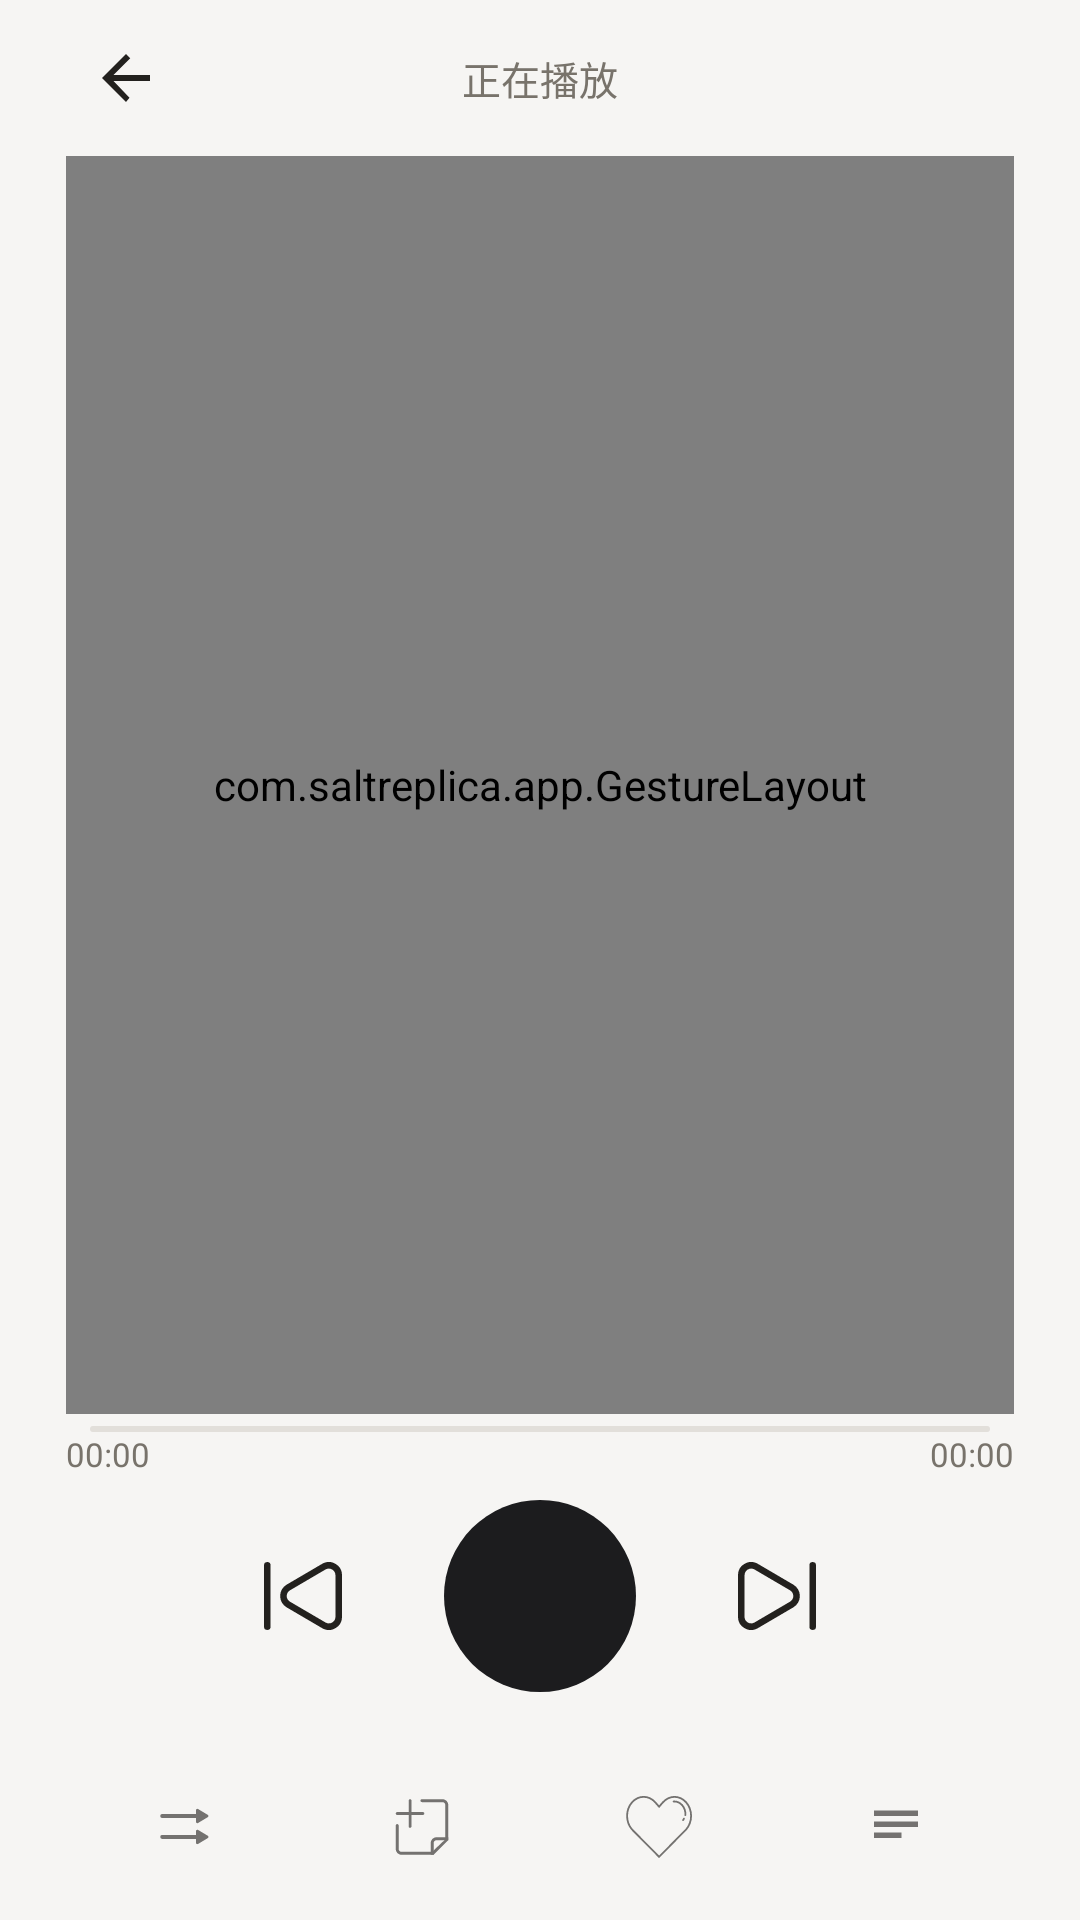

Here is an Android app screen rendered from its layout file. Give the layout XML and the strings, colors and styles it references.
<!-- AndroidManifest.xml: application theme Theme.SaltReplica -->
<!-- res/layout/fragment_player.xml -->
<?xml version="1.0" encoding="utf-8"?>
<FrameLayout xmlns:android="http://schemas.android.com/apk/res/android"
    xmlns:app="http://schemas.android.com/apk/res-auto"
    android:id="@+id/player_root"
    android:layout_width="match_parent"
    android:layout_height="match_parent"
    android:background="@color/bg">

    
    <ImageView
        android:id="@+id/bg_cover"
        android:layout_width="match_parent"
        android:layout_height="match_parent"
        android:contentDescription="背景封面"
        android:scaleType="centerCrop"
        android:visibility="gone" />

    
    <View
        android:id="@+id/bg_scrim"
        android:layout_width="match_parent"
        android:layout_height="match_parent"
        android:alpha="0.78"
        android:background="@color/bg"
        android:visibility="gone" />

    <LinearLayout
        android:id="@+id/player_content"
        android:layout_width="match_parent"
        android:layout_height="match_parent"
        android:orientation="vertical"
        android:paddingStart="22dp"
        android:paddingEnd="22dp">

    
    <LinearLayout
        android:layout_width="match_parent"
        android:layout_height="52dp"
        android:gravity="center_vertical"
        android:orientation="horizontal">

        <ImageView
            android:id="@+id/btn_back"
            android:layout_width="40dp"
            android:layout_height="40dp"
            android:background="?attr/selectableItemBackgroundBorderless"
            android:contentDescription="@string/back"
            android:padding="8dp"
            android:src="@drawable/ic_back"
            android:tint="@color/on_bg" />

        <TextView
            android:layout_width="0dp"
            android:layout_height="wrap_content"
            android:layout_weight="1"
            android:gravity="center"
            android:text="正在播放"
            android:textColor="@color/on_bg_sub"
            android:textSize="13sp" />

        <View
            android:layout_width="40dp"
            android:layout_height="40dp" />
    </LinearLayout>

    
    <com.saltreplica.app.GestureLayout
        android:id="@+id/gesture_area"
        android:layout_width="match_parent"
        android:layout_height="0dp"
        android:layout_weight="1"
        android:gravity="center_horizontal"
        android:orientation="vertical">

        <Space
            android:layout_width="match_parent"
            android:layout_height="0dp"
            android:layout_weight="0.3" />

        <com.google.android.material.imageview.ShapeableImageView
            android:id="@+id/cover"
            android:layout_width="240dp"
            android:layout_height="240dp"
            android:layout_marginTop="4dp"
            android:background="@drawable/bg_cover_placeholder"
            android:contentDescription="专辑封面"
            android:scaleType="centerCrop"
            app:shapeAppearanceOverlay="@style/ShapeCoverLarge" />

        <TextView
            android:id="@+id/title"
            android:layout_width="match_parent"
            android:layout_height="wrap_content"
            android:layout_marginTop="22dp"
            android:ellipsize="end"
            android:gravity="center"
            android:maxLines="1"
            android:textColor="@color/on_bg"
            android:textSize="19sp"
            android:textStyle="bold" />

        <TextView
            android:id="@+id/artist"
            android:layout_width="match_parent"
            android:layout_height="wrap_content"
            android:layout_marginTop="6dp"
            android:ellipsize="end"
            android:gravity="center"
            android:maxLines="1"
            android:textColor="@color/on_bg_sub"
            android:textSize="12sp" />

        
        <LinearLayout
            android:id="@+id/lyric_box"
            android:layout_width="match_parent"
            android:layout_height="wrap_content"
            android:layout_marginTop="26dp"
            android:gravity="center_vertical"
            android:minHeight="104dp"
            android:orientation="vertical"
            android:paddingStart="8dp"
            android:paddingEnd="8dp">

            <TextView
                android:id="@+id/tv_lyric_prev"
                android:layout_width="match_parent"
                android:layout_height="wrap_content"
                android:alpha="0.55"
                android:ellipsize="end"
                android:gravity="center"
                android:maxLines="1"
                android:textColor="@color/on_bg"
                android:textSize="12.5sp" />

            <TextView
                android:id="@+id/tv_lyric_current"
                android:layout_width="match_parent"
                android:layout_height="wrap_content"
                android:layout_marginTop="14dp"
                android:layout_marginBottom="14dp"
                android:ellipsize="end"
                android:gravity="center"
                android:lineSpacingExtra="4dp"
                android:maxLines="2"
                android:textColor="?attr/colorPrimary"
                android:textSize="19sp"
                android:textStyle="bold" />

            <TextView
                android:id="@+id/tv_lyric_next"
                android:layout_width="match_parent"
                android:layout_height="wrap_content"
                android:alpha="0.42"
                android:ellipsize="end"
                android:gravity="center"
                android:maxLines="1"
                android:textColor="@color/on_bg"
                android:textSize="12.5sp" />
        </LinearLayout>

        <Space
            android:layout_width="match_parent"
            android:layout_height="0dp"
            android:layout_weight="1" />
    </com.saltreplica.app.GestureLayout>

    
    <SeekBar
        android:id="@+id/seek"
        android:layout_width="match_parent"
        android:layout_height="wrap_content"
        android:layout_marginTop="4dp"
        android:maxHeight="2dp"
        android:minHeight="2dp"
        android:paddingStart="8dp"
        android:paddingEnd="8dp"
        android:progressDrawable="@drawable/progress_thin"
        android:splitTrack="false"
        android:thumb="@drawable/thumb_dot" />

    <LinearLayout
        android:layout_width="match_parent"
        android:layout_height="wrap_content"
        android:orientation="horizontal">

        <TextView
            android:id="@+id/tv_current"
            android:layout_width="wrap_content"
            android:layout_height="wrap_content"
            android:text="00:00"
            android:textColor="@color/on_bg_sub"
            android:textSize="11sp" />

        <View
            android:layout_width="0dp"
            android:layout_height="1dp"
            android:layout_weight="1" />

        <TextView
            android:id="@+id/tv_total"
            android:layout_width="wrap_content"
            android:layout_height="wrap_content"
            android:text="00:00"
            android:textColor="@color/on_bg_sub"
            android:textSize="11sp" />
    </LinearLayout>

    
    <LinearLayout
        android:layout_width="match_parent"
        android:layout_height="wrap_content"
        android:layout_marginTop="8dp"
        android:gravity="center"
        android:orientation="horizontal">

        <ImageView
            android:id="@+id/btn_prev"
            android:layout_width="46dp"
            android:layout_height="46dp"
            android:background="?attr/selectableItemBackgroundBorderless"
            android:contentDescription="上一首"
            android:padding="10dp"
            android:src="@drawable/ic_prev"
            android:tint="@color/on_bg" />

        <ImageView
            android:id="@+id/btn_play"
            android:layout_width="64dp"
            android:layout_height="64dp"
            android:layout_marginStart="24dp"
            android:layout_marginEnd="24dp"
            android:background="@drawable/bg_play_button"
            android:contentDescription="播放/暂停"
            android:padding="19dp"
            android:src="@drawable/ic_play"
            android:tint="@color/play_icon" />

        <ImageView
            android:id="@+id/btn_next"
            android:layout_width="46dp"
            android:layout_height="46dp"
            android:background="?attr/selectableItemBackgroundBorderless"
            android:contentDescription="下一首"
            android:padding="10dp"
            android:src="@drawable/ic_next"
            android:tint="@color/on_bg" />
    </LinearLayout>

    
    <LinearLayout
        android:layout_width="match_parent"
        android:layout_height="wrap_content"
        android:layout_marginTop="30dp"
        android:gravity="center_vertical"
        android:orientation="horizontal">

        <ImageView
            android:id="@+id/btn_mode"
            android:layout_width="0dp"
            android:layout_height="30dp"
            android:layout_weight="1"
            android:alpha="0.62"
            android:contentDescription="播放模式"
            android:padding="4dp"
            android:src="@drawable/ic_mode_order"
            android:tint="@color/on_bg" />

        <ImageView
            android:id="@+id/btn_add_playlist"
            android:layout_width="0dp"
            android:layout_height="30dp"
            android:layout_weight="1"
            android:alpha="0.62"
            android:contentDescription="添加到歌单"
            android:padding="4dp"
            android:src="@drawable/ic_add_playlist"
            android:tint="@color/on_bg" />

        <ImageView
            android:id="@+id/btn_heart"
            android:layout_width="0dp"
            android:layout_height="30dp"
            android:layout_weight="1"
            android:alpha="0.62"
            android:contentDescription="收藏"
            android:padding="4dp"
            android:src="@drawable/ic_heart"
            android:tint="@color/on_bg" />

        <ImageView
            android:id="@+id/btn_queue"
            android:layout_width="0dp"
            android:layout_height="30dp"
            android:layout_weight="1"
            android:alpha="0.62"
            android:contentDescription="播放列表"
            android:padding="4dp"
            android:src="@drawable/ic_queue"
            android:tint="@color/on_bg" />
    </LinearLayout>

    <Space
        android:layout_width="match_parent"
        android:layout_height="16dp" />

    </LinearLayout>
</FrameLayout>
<!-- resources referenced by this layout -->
<resources>
  <color name="bg">#FFF6F5F3</color>
  <color name="on_bg">#FF23211E</color>
  <color name="on_bg_sub">#FF78736B</color>
  <color name="play_icon">#FFFFFFFF</color>
  <!-- drawable bg_play_button (drawable) -->
  <?xml version="1.0" encoding="utf-8"?>
  <shape xmlns:android="http://schemas.android.com/apk/res/android"
      android:shape="oval">
      <solid android:color="@color/play_bg" />
  </shape>
  <!-- drawable ic_back (drawable) -->
  <?xml version="1.0" encoding="utf-8"?>
  <vector xmlns:android="http://schemas.android.com/apk/res/android"
      android:width="24dp" android:height="24dp"
      android:viewportWidth="24" android:viewportHeight="24">
      <path android:fillColor="#FFFFFF" android:pathData="M20,11H7.83l5.59,-5.59L12,4l-8,8 8,8 1.17,-1.41L7.83,13H20v-2z" />
  </vector>
  <!-- drawable ic_mode_order (drawable) -->
  <?xml version="1.0" encoding="utf-8"?>
  <vector xmlns:android="http://schemas.android.com/apk/res/android"
      android:width="24dp"
      android:height="24dp"
      android:viewportWidth="1024"
      android:viewportHeight="1024">
      <path
          android:pathData="M704 554.666667a21.333333 21.333333 0 0 1 10.965333 3.050666l150.549334 90.304a21.333333 21.333333 0 0 1 0 36.586667l-150.549334 90.325333A21.333333 21.333333 0 0 1 682.666667 756.650667v-58.346667H160a32 32 0 0 1 0-64H682.666667V576a21.333333 21.333333 0 0 1 21.333333-21.333333z m0-324.992a21.333333 21.333333 0 0 1 10.965333 3.050666l150.549334 90.325334a21.333333 21.333333 0 0 1 0 36.565333l-150.549334 90.325333A21.333333 21.333333 0 0 1 682.666667 431.658667v-58.346667L160 373.333333a32 32 0 0 1 0-64H682.666667v-58.325333a21.333333 21.333333 0 0 1 21.333333-21.333333z"
          android:fillColor="#FF1F1D1A"
          />
  </vector>
  <!-- drawable ic_queue (drawable) -->
  <?xml version="1.0" encoding="utf-8"?>
  <vector xmlns:android="http://schemas.android.com/apk/res/android"
      android:width="24dp" android:height="24dp"
      android:viewportWidth="24" android:viewportHeight="24">
      <path android:fillColor="#FFFFFF" android:pathData="M4,6h16v2H4zM4,10h16v2H4zM4,14h10v2H4z" />
  </vector>
  <!-- drawable progress_thin (drawable) -->
  <?xml version="1.0" encoding="utf-8"?>
  <layer-list xmlns:android="http://schemas.android.com/apk/res/android">
      <item android:id="@android:id/background">
          <shape android:shape="rectangle">
              <solid android:color="@color/outline" />
              <corners android:radius="2dp" />
              <size android:height="2dp" />
          </shape>
      </item>
      <item android:id="@android:id/progress">
          <clip>
              <shape android:shape="rectangle">
                  <solid android:color="?attr/colorPrimary" />
                  <corners android:radius="2dp" />
                  <size android:height="2dp" />
              </shape>
          </clip>
      </item>
  </layer-list>
  <string name="back">返回</string>
  <style name="ShapeCoverLarge" parent="">
          <item name="cornerFamily">rounded</item>
          <item name="cornerSize">22dp</item>
      </style>
  <color name="play_bg">#FF1C1C1E</color>
  <color name="outline">#FFE2DFDA</color>
  <color name="primary">#FF1C1C1E</color>
  <color name="white">#FFFFFFFF</color>
  <color name="primary_container">#FFE8E6E2</color>
  <color name="secondary">#FF8E877C</color>
  <color name="secondary_container">#FFEFEAE2</color>
  <color name="surface">#FFFCFCFA</color>
  <color name="surface_variant">#FFECE9E4</color>
</resources>
